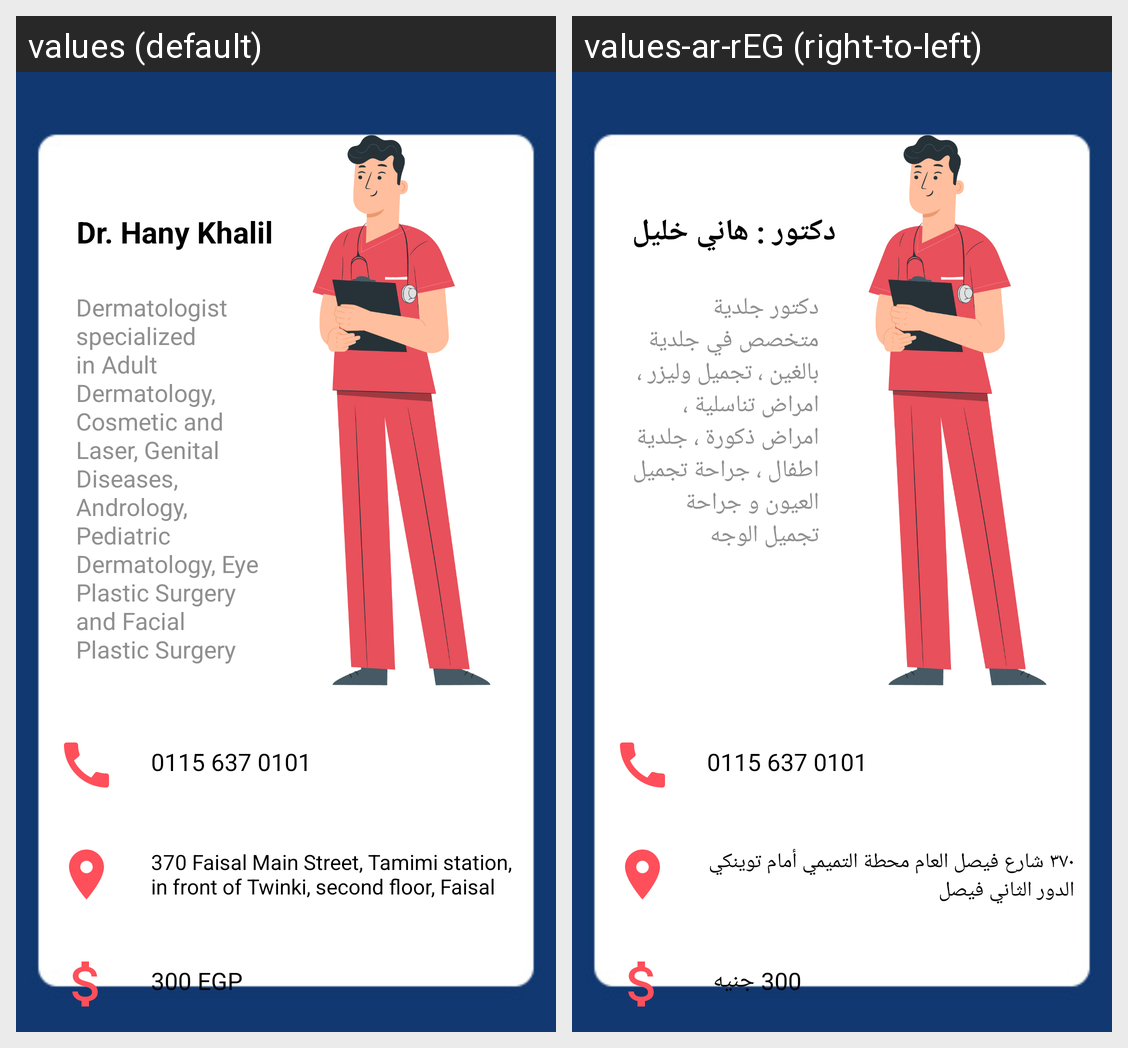

The Android screen above is rendered under two locales of the same app. Produce the string resources it draws, with the default and per-locale values.
Android screen res/layout/activity_skin_doc6.xml rendered under 2 locales, left to right: values (default), values-ar-rEG (right-to-left). Device: Nexus 5 (rendered at 1080×1920; each locale shown at half size, 540×960, under a caption strip naming it); theme Theme.MedScan.
Strings drawn on this screen, with the default value and each locale's value (text and hints the layout hard-codes, and strings that could not be matched under every locale, appear in the picture but are not listed):

dr_hany_khalil
  values: Dr. Hany Khalil
  values-ar-rEG: دكتور : هاني خليل

dermatologist_specialized_in_adult_dermatology_cosmetic_and_laser_genital_diseases_andrology_pediatric_dermatology_eye_plastic_surgery_and_facial_plastic_surgery
  values: Dermatologist specialized in Adult Dermatology, Cosmetic and Laser, Genital Diseases, Andrology, Pediatric Dermatology, Eye Plastic Surgery and Facial Plastic Surgery
  values-ar-rEG: دكتور جلدية متخصص في جلدية بالغين ، تجميل وليزر ، امراض تناسلية ، امراض ذكورة ، جلدية اطفال ، جراحة تجميل العيون و جراحة تجميل الوجه 

_300_egp
  values: 300 EGP
  values-ar-rEG: 300 جنيه 

_370_faisal_main_street_tamimi_station_in_front_of_twinki_second_floor_faisal
  values: 370 Faisal Main Street, Tamimi station, in front of Twinki, second floor, Faisal
  values-ar-rEG: ٣٧٠ شارع فيصل العام محطة التميمي أمام توينكي الدور الثاني فيصل 

_0115_637_0101
  values: 0115 637 0101
  values-ar-rEG: 0115 637 0101  [not translated; the default value is used]
